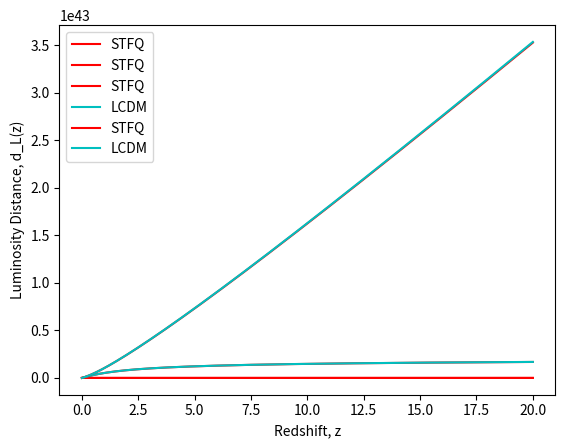

Here is the Python script that generated this plot:
import numpy as np
import matplotlib.pyplot as mplt
import scipy.integrate as integrate
#importing required modules

#################### Constants ###########################
M_pl = 2.43*10**(18)        #Planck mass in GeV
M_pl_2 = M_pl**2            #Planck mass squared
M_pl_3 = M_pl**3            #Planck mass cubed
M_pl_4 = M_pl**4            #Planck mass to the power of 4
Omega_m0 = 0.32             #Present matter density fraction
Omega_de0 = 0.68            #Present dark energy density fraction
rho_c = 3.7468*10**(-47)    #Critical energy density in GeV^4
rho_m0 = Omega_m0 * rho_c   #Present matter energy density in GeV^4
rho_de0 = Omega_de0 * rho_c #Present dark energy energy density in GeV^4
n = 3                       #Dominant energy component (matter)
a_0 = 1                     #Present scale factor
##########################################################

#################### Input Values ########################
#lambdo = 5                 #Model parameter
z_i = 20                    #Initial redshift
z_c = 10                    #Redshift at crossover
eta = 0.5                   #Model parameter after crossover
##########################################################

################# Derived parameters #####################
a_c = 1/(z_c + 1) #Scale factor at crossover
lambdo = ((n*(2*Omega_de0 + (a_0/a_c)**3 *Omega_m0))/(2*Omega_de0))**(1/2)
#First step of calculating initial conditions; obtaining the model parameter lamda (lambdo) or the redshift at crossover, depending on choice of input
phi_c = M_pl/lambdo * (4*np.log(M_pl) - np.log(rho_de0))
#Second step; obtaining the scalar field value at crossover
a_i = 1/(z_i +1) #Initial scale factor
phi_i = M_pl/lambdo * (4*np.log(M_pl) + np.log(2*((lambdo**2)/n - 1)) - np.log((a_0/a_i)**3 * rho_m0))
#Third step; obtaining initial scalar field value, must be less than crossover field value
x_i = (((a_0/a_i)**3 * rho_m0)/(((lambdo**2)/n) -1))**(0.5)
#Final step; obtain initial rate of change for the scalar field
##########################################################

################# Deriving initial time ##################
rho_m_i = (a_0/a_i)**3 * rho_m0
#Initial matter energy density
rho_phi_i = 2 * M_pl_4 * np.exp(-lambdo*phi_i/M_pl)
#Initial scalar energy density
H_i = ((rho_m_i+rho_phi_i)/(3*M_pl_2))**(1/2)
t_i = 2/(n*H_i)
#Initial time derived with Hubble paramter
##########################################################

############### Initial values and timestep ##############
phi = phi_i
a = a_i
x = x_i
t = t_i
z = z_i
da = 0.0001 * a
dt = (n*t/(2*a)) * da
##########################################################

################### Arrays for plotting ##################
array_a = []
array_z = []
array_phi = []
array_H = []
array_barotropic_parameter = []
array_physical_distance_integrand = [0]
array_LCDM_integrand = [0]
array_physical_distance = []
array_LCDM_physical_distance = []
array_luminosity_distance = []
array_LCDM_luminosity_distance = []
array_Omega = []
##########################################################

############### Functions for Integrals ##################
#def integrand(a, H):
    #return 1/(H * a**2)
#def barotropic_integrand(a):
    #return (3/a)*(1 + barotropic_parameter)
#def physical_distance_integrand(a):
    #return (1/a**2) * (Omega_m0 * a**(-3) )**(-1/2)
##########################################################



while a < a_0:
    ############### Pre-Transition loop ##################
    if phi < phi_c:
        scalar_potential = M_pl_4 * np.exp(-lambdo*phi/M_pl)
        energy_density_phi = x**2 /2 + scalar_potential
        pressure_phi = x**2 /2 - scalar_potential
        energy_density_m = (a_0/a)**3 * rho_m0
        barotropic_parameter = pressure_phi/energy_density_phi
        H = ((energy_density_m+energy_density_phi)/(3*M_pl_2))**(1/2)
        LCDM_H = ((rho_m0 * a**(-3) + rho_de0)/(3*M_pl_2))**(1/2)
        #calculating values from inputs, these will be used to update the infintesimals

        dphi = x*dt
        dx = (-6*x/(n*t) + lambdo*M_pl_3*np.exp(-lambdo*phi/M_pl)) * dt
        dt = (n*t/(2*a)) * da
        #solving scalar field equation pre-transition

        array_a.append(a)
        array_phi.append(phi)
        array_z.append((1/a) - 1)
        array_barotropic_parameter.append(barotropic_parameter)
        array_physical_distance_integrand.append(array_physical_distance_integrand[-1] + (da/(H * a**2)))
        array_LCDM_integrand.append(array_LCDM_integrand[-1] + (da/(LCDM_H * a**2)))
        array_Omega.append(energy_density_phi/(energy_density_phi+energy_density_m))
        #placing values into arrays so they can be plotted later
        x = x + dx
        phi = phi + dphi
        a = a + da
        t = t + dt
        #progressing timestep and updating values
        
    ######################################################

    ############### Post-transition loop #################
    else:
        scalar_potential = M_pl_4 * np.exp(-lambdo*phi_c/M_pl) * np.exp(lambdo*eta*(phi - phi_c)/M_pl)
        energy_density_phi = x**2 /2 + scalar_potential
        pressure_phi = x**2 /2 - scalar_potential
        energy_density_m = (a_0/a)**3 * rho_m0
        barotropic_parameter = pressure_phi/energy_density_phi
        H = ((energy_density_m+energy_density_phi)/(3*M_pl_2))**(1/2)
        LCDM_H = ((rho_m0 * a**(-3) + rho_de0)/(3*M_pl_2))**(1/2)
        #calculating values from inputs, these will be used to update the infintesimals

        dphi = x*dt
        dx = (-3*H*x - (eta*lambdo/M_pl)*scalar_potential) * dt
        dt = (1/(a*H))*da
        #solving scalar field equation post-transition

        array_a.append(a)
        array_phi.append(phi)
        array_z.append((1/a) - 1)
        array_barotropic_parameter.append(barotropic_parameter)
        array_physical_distance_integrand.append(array_physical_distance_integrand[-1] + (da/(H * a**2)))
        array_LCDM_integrand.append(array_LCDM_integrand[-1] + (da/(LCDM_H * a**2)))
        array_Omega.append(energy_density_phi/(energy_density_phi+energy_density_m))
        #placing values into arrays so they can be plotted later

        x = x + dx
        phi = phi + dphi
        a = a + da
        t = t + dt
        #progressing timestep and updating values
    ######################################################
    #print(LCDM_H, array_LCDM_integrand[-1])


############ Physical and Luminosity Distance ############
d_z_i = array_physical_distance_integrand[-1]
array_physical_distance_integrand.pop()
for val in array_physical_distance_integrand:
    array_physical_distance.append(d_z_i - val)

for val_phys, val_a in zip(array_physical_distance,array_a):
    array_luminosity_distance.append(1/val_a * val_phys)
##########################################################

############ Physical and Luminosity Distance ############
LCDM_d_z_i = array_LCDM_integrand[-1]
array_LCDM_integrand.pop()
for val in array_LCDM_integrand:
    array_LCDM_physical_distance.append(LCDM_d_z_i - val)

for val_phys, val_a in zip(array_LCDM_physical_distance,array_a):
    array_LCDM_luminosity_distance.append(1/val_a * val_phys)
##########################################################


mplt.plot(array_z, array_phi, label = 'STFQ', color = 'r')
mplt.xlabel('Redshift, z')
mplt.ylabel('Phi')
mplt.legend()
mplt.show()

mplt.plot(array_z, array_barotropic_parameter, label = 'STFQ', color = 'r')
mplt.xlabel('Redshift, z')
mplt.ylabel('Barotrpoic Parameter, w')
mplt.legend()
mplt.show()

mplt.plot(array_z, array_physical_distance, label = 'STFQ', color = 'r')
mplt.plot(array_z, array_LCDM_physical_distance, label = 'LCDM', color = 'c')
mplt.xlabel('Redshift, z')
mplt.ylabel('Physical Distance, d(z)')
mplt.legend()
mplt.show()

mplt.plot(array_z, array_luminosity_distance, label = 'STFQ', color = 'r')
mplt.plot(array_z, array_LCDM_luminosity_distance, label = 'LCDM', color = 'c')
mplt.xlabel('Redshift, z')
mplt.ylabel('Luminosity Distance, d_L(z)')
mplt.legend()
mplt.show()

#mplt.plot(array_z, array_Omega)
#mplt.xlabel('Redshift, z')
#mplt.ylabel('Phi Energy Density Fraction, Omega')
#mplt.legend
#mplt.show()